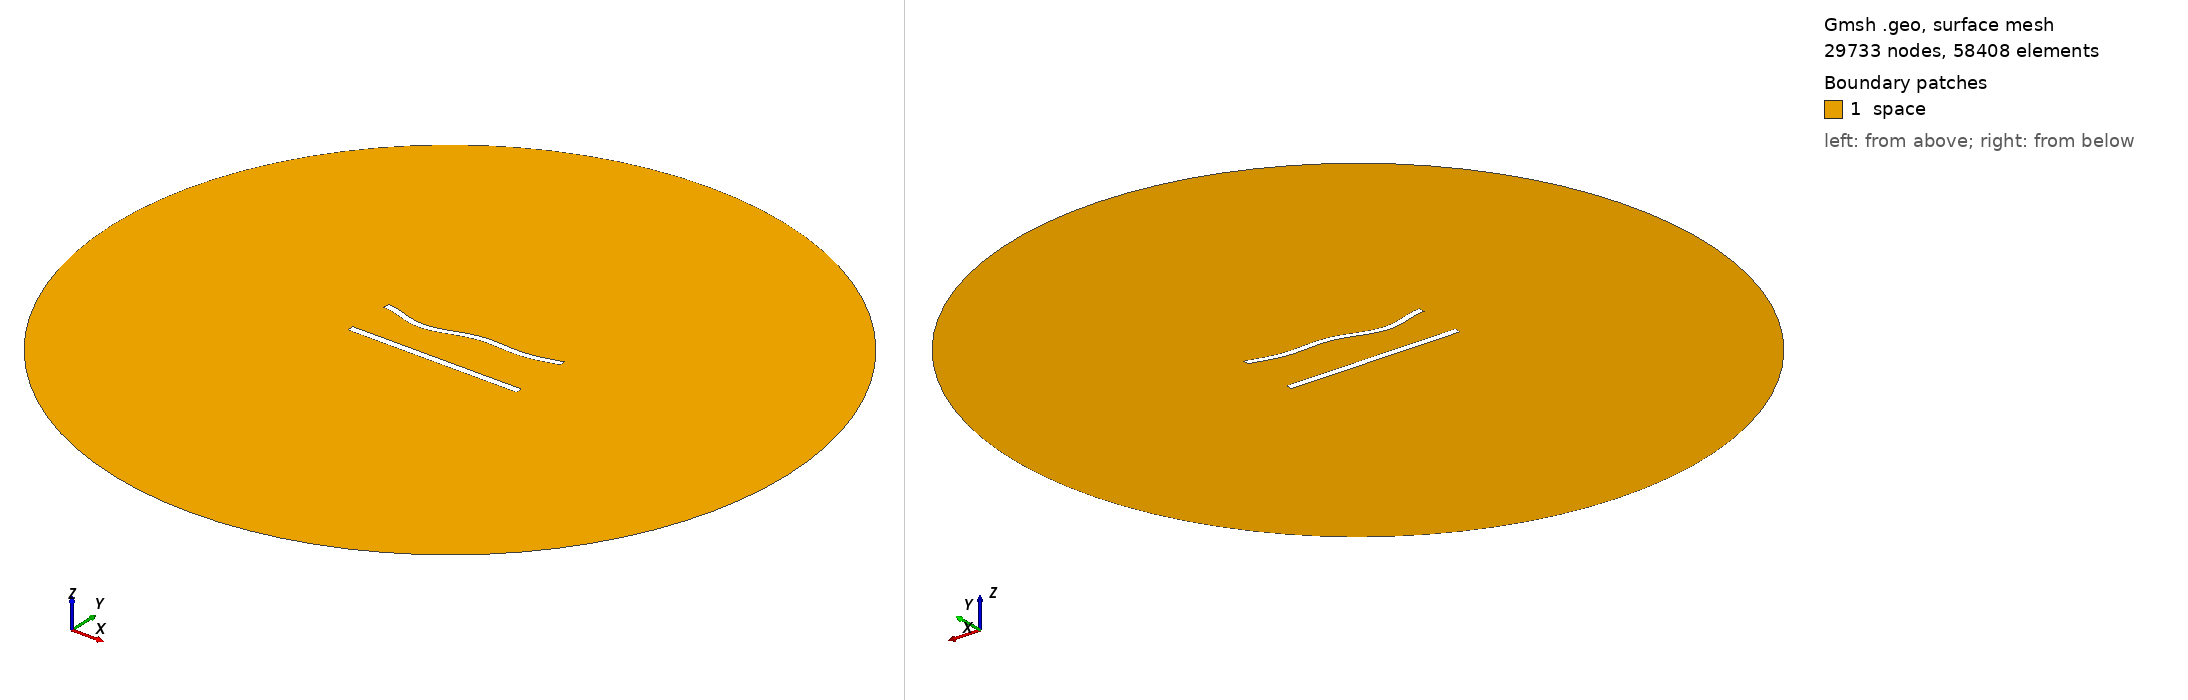

Gmsh geometry script, surface-meshed: 29733 nodes, 58408 surface elements. Boundary patches (legend numbers): 1 space. Left view from above one corner, right view from below the opposite corner. Legend entries are the model's physical surfaces. The drawing asked Gmsh for element sizes between 1% and 20% of the model's largest extent; the script's own settings can give other sizes.

=== 703.geo (drawn) ===
//---------------------------------------
// Geometry kernel
//---------------------------------------

SetFactory("OpenCASCADE");



//---------------------------------------
// Parameters of the geometry
//---------------------------------------

// Overetch of the upper plate
overetch = 0.125;

// Distance between the plates
distance = 27.5;

// Discretization over the x axis (for the deformation)
nx = 50; 

// Length of the plate
L = 100 - overetch; 

// Number of modes
n = 4; 

// 1st mode coefficient
coeff(1) = 1.5;
beta(1) = 0.596864 * 3.1415926535 / L;

// 2nd mode coefficient
coeff(2) = -1.5;
beta(2) = 1.49418 * 3.1415926535 / L;

// 3rd mode coefficient
coeff(3) = -1.5;
beta(3) = 2.50025 * 3.1415926535 / L;

// 4th mode coefficient
coeff(4) = -1.5;
beta(4) = 3.49999 * 3.1415926535 / L;



//---------------------------------------
// Upper plate (deformed rectangle)
//---------------------------------------

// Coordiantes of the upper plate
xmin = -50;
xmax = 50 - overetch;

// Height of the upper plate
yheight = 4 - 2 * overetch;

// Indexes of the points
UpperID[] = {};
LowerID[] = {};
LeftID[] = {};
RightID[] = {};

// Point index
p = 1;

// Horizontal edges
For i In {1:nx}
    x = xmin + (i-1)*(xmax - xmin)/(nx-1);

    y_bottom = distance / 2 + overetch;
    For j In {1:n}
        C = (Cosh(beta(j)*L) + Cos(beta(j)*L)) / (Sinh(beta(j)*L) + Sin(beta(j)*L));
        y_bottom  = y_bottom + coeff(j) * (Cosh(beta(j)*(x+50)) - Cos(beta(j)*(x+50)) - C * (Sinh(beta(j)*(x+50)) - Sin(beta(j)*(x+50))));
    EndFor

    y_top = y_bottom + yheight;

    Point(p) = {x, y_top, 0, 1.0};
    UpperID[i] = p;
    p = p + 1;

    Point(p) = {x, y_bottom, 0, 1.0};
    LowerID[i] = p;
    p = p + 1;
EndFor

// Create point lists
UpperPts[] = {}; LowerPts[] = {};
For i In {1:nx}
  UpperPts[] += {UpperID[i]};
  LowerPts[] += {LowerID[i]};
EndFor

// Build splines
Spline(1) = {UpperPts[]};
Spline(2) = {LowerPts[]};
Line(3) = {LowerPts[nx-1], UpperPts[nx-1]};
Line(4) = {LowerPts[0], UpperPts[0]};

// Build the plane surface
Curve Loop(1) = {2, 3, -1, -4};
Plane Surface(1) = {1};



//---------------------------------------
// Lower plate (rectangle)
//---------------------------------------

// Vertices
Point(1001) = {-50, -distance/2, 0, 1.0};
Point(1002) = { 50, -distance/2, 0, 1.0};
Point(1003) = { 50,  -distance/2 + 4, 0, 1.0};
Point(1004) = {-50,  -distance/2 + 4, 0, 1.0};

// Edges
Line(5) = {1001, 1002};
Line(6) = {1002, 1003};
Line(7) = {1003, 1004};
Line(8) = {1004, 1001};

// Plane surface
Line Loop(2) = {5, 6, 7, 8};
Plane Surface(2) = {2}; 



//---------------------------------------
// Outer (fictious) boundary
//---------------------------------------

// Points
Point(1005) = {0, 0, 0};       // Center
Point(1006) = {200, 0, 0};     // Start point
Point(1007) = {0, 200, 0};     // 90 degrees
Point(1008) = {-200, 0, 0};    // 180 degrees
Point(1009) = {0, -200, 0};    // 270 degrees

// Circle arcs (each needs start, center, end)
Circle(9) = {1006, 1005, 1007};
Circle(10) = {1007, 1005, 1008};
Circle(11) = {1008, 1005, 1009};
Circle(12) = {1009, 1005, 1006};

// Plane surface for the entire domain
Curve Loop(3) = {9, 10, 11, 12};
Surface(3) = {3};

// Subtract the plates from the whole domain to obtain the actual domain where we want to solve the equations
BooleanDifference{ Surface{3}; Delete; }{ Surface{1}; Surface{2}; Delete; }




//---------------------------------------
// Transfinite Lines/Curves
//---------------------------------------

// Set the number of points on the boundaries
r = 6;
d = 0.15;

// Plates
Transfinite Curve {1} = 50*r/4 Using Progression 1;
Transfinite Line {2} = 50*r Using Progression 1;
Transfinite Curve {3, 4} = 2*r Using Progression 1+d;
Transfinite Line {5} = 50*r/4 Using Progression 1;
Transfinite Line {7} = 50*r Using Progression 1;
Transfinite Line {6} = 2*r Using Progression 1-d;
Transfinite Line {8} = 2*r Using Progression 1+d;

// Outer boundary
Transfinite Line {9, 10, 11, 12} = 20 Using Progression 1;



//---------------------------------------
// Physical groups
//---------------------------------------                

// Physical curves (boundaries)
Physical Line("force_segment", 10) = {2};
Physical Line("upper_plate", 11) = {1, 3, 4};
Physical Line("lower_plate", 12) = {5, 6, 7, 8};
Physical Line("boundary", 20) = {9, 10, 11, 12};

// Physical Surfaces
Physical Surface("space", 30) = {3};



//---------------------------------------
// 6. Generate the Mesh
//---------------------------------------

// 2D mesh generation
Mesh 2;
